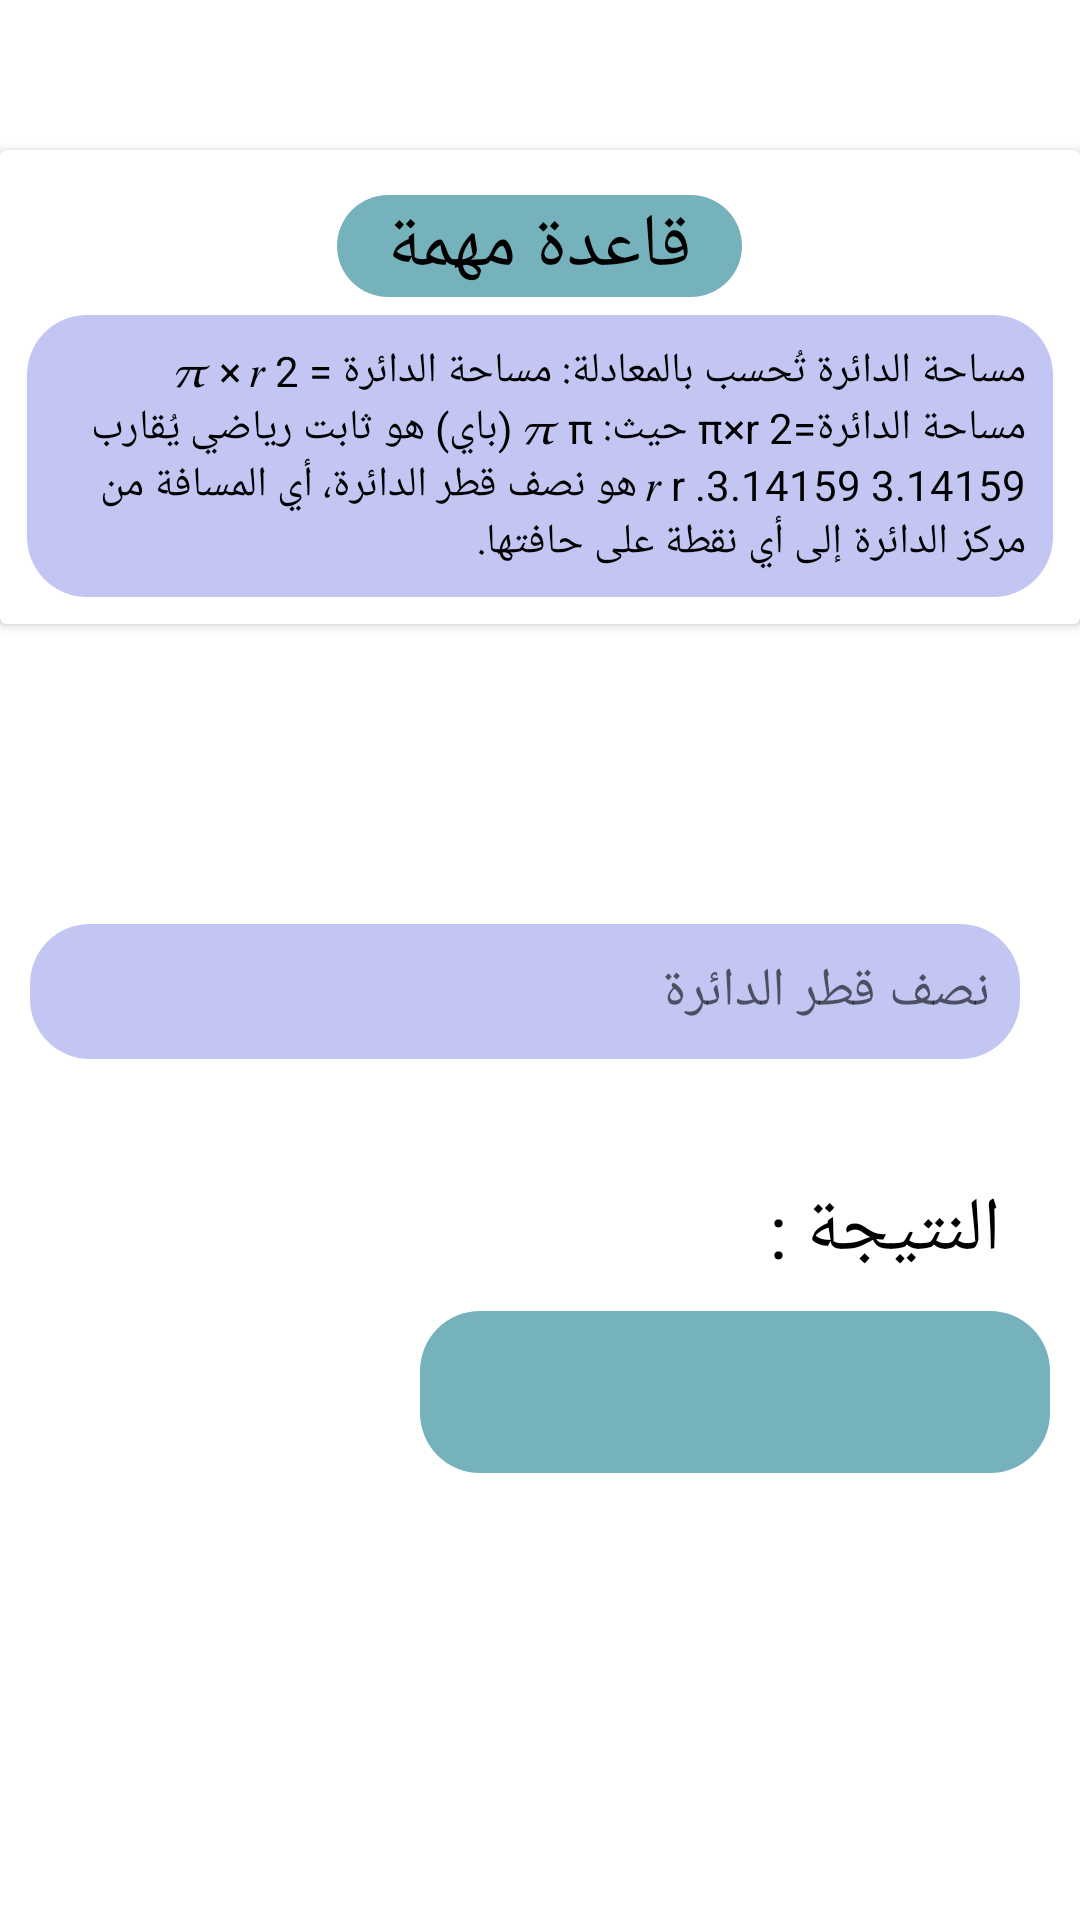

The Android layout XML behind this screen, and the referenced resources:
<!-- AndroidManifest.xml: application theme Theme.Calculator -->
<!-- res/layout/fragment_circle__area_.xml -->
<?xml version="1.0" encoding="utf-8"?>
<LinearLayout xmlns:android="http://schemas.android.com/apk/res/android"
    xmlns:tools="http://schemas.android.com/tools"
    android:layout_width="match_parent"
    android:layout_height="match_parent"
    android:orientation="vertical"
    tools:context=".Fragmentes.Circle_Fragmets.Circle_Area_Fragment">

    <androidx.cardview.widget.CardView
        android:layout_marginTop="50dp"
        android:layout_width="match_parent"
        android:layout_height="wrap_content"
        >
        <LinearLayout
            android:layout_width="match_parent"
            android:layout_height="wrap_content"
            android:orientation="vertical"
            android:layout_margin="9dp"
            >

            <TextView
                android:layout_width="135dp"
                android:layout_height="wrap_content"
                android:background="@drawable/rule_title_backround"
                android:gravity="center"
                android:layout_marginTop="6dp"
                android:layout_gravity="center"
                android:textSize="25dp"
                android:textColor="@color/black"
                android:text="قاعدة مهمة" />

            <TextView
                android:layout_width="wrap_content"
                android:layout_height="wrap_content"
                android:layout_marginTop="6dp"
                android:text="@string/circle_area_rule"
                android:padding="9dp"
                android:textColor="@color/black"
                android:background="@drawable/backround_input"/>

        </LinearLayout>
    </androidx.cardview.widget.CardView>

    <LinearLayout
        android:layout_width="match_parent"
        android:layout_height="45dp"
        android:orientation="horizontal"
        android:layout_marginStart="10dp"
        android:layout_marginEnd="10dp"
        android:layout_marginTop="100dp"
        >


        <EditText
            android:id="@+id/cirle_diameter"
            android:layout_width="match_parent"
            android:layout_height="45dp"
            android:layout_marginEnd="10dp"
            android:background="@drawable/backround_input"
            android:ems="10"
            android:hint="نصف قطر الدائرة"
            android:inputType="number"
            android:paddingEnd="10dp" />

    </LinearLayout>

    <TextView
        android:layout_width="191dp"
        android:layout_height="wrap_content"
        android:layout_gravity="right"
        android:layout_marginTop="40dp"
        android:layout_marginEnd="20dp"
        android:text=" النتيجة :"

        android:textColor="@color/black"
        android:textSize="25dp" />
        <TextView
        android:id="@+id/circle_result_area"
        android:layout_width="210dp"
        android:layout_height="54dp"
        android:layout_gravity="right"
        android:layout_marginTop="10dp"
        android:layout_marginEnd="10dp"
        android:background="@drawable/rule_title_backround"
        android:gravity="center"
        android:textColor="@color/black"
        android:textSize="25dp" />


    <Button
        android:id="@+id/circle_btn_calculate_area"
        android:layout_width="wrap_content"
        android:layout_height="wrap_content"
        android:layout_gravity="center"
        android:layout_marginTop="150dp"
        android:background="@drawable/btns_backround"
        android:text="أحسب" />

</LinearLayout>
<!-- resources referenced by this layout -->
<resources>
  <color name="black">#FF000000</color>
  <!-- drawable backround_input (drawable) -->
  <?xml version="1.0" encoding="utf-8"?>
  <shape xmlns:android="http://schemas.android.com/apk/res/android"
      android:shape="rectangle"
      >
      <solid
          android:color="@color/purple_simple"/>
      <corners
          android:radius="20dp"/>
  
  </shape>
  <!-- drawable rule_title_backround (drawable) -->
  <?xml version="1.0" encoding="utf-8"?>
  <shape xmlns:android="http://schemas.android.com/apk/res/android"
      android:shape="rectangle"
      >
      <solid
          android:color="@color/blue_simple"/>
      <corners
          android:radius="20dp"/>
  
  </shape>
  <string name="circle_area_rule">مساحة الدائرة تُحسب بالمعادلة:
  
  مساحة الدائرة
  =
  𝜋
  ×
  𝑟
  2
  مساحة الدائرة=π×r
  2
  
  
  حيث:
  
  𝜋
  π (باي) هو ثابت رياضي يُقارب
  3.14159
  3.14159.
  𝑟
  r هو نصف قطر الدائرة، أي المسافة من مركز الدائرة إلى أي نقطة على حافتها.</string>
  <style name="Theme.Calculator" parent="Base.Theme.Calculator" />
  <color name="purple_simple">#C3C6F3</color>
  <color name="blue_simple">#76B2BC</color>
  <style name="Base.Theme.Calculator" parent="Theme.MaterialComponents.Light.NoActionBar">
          
          
          <item name="colorPrimaryDark">@color/purple</item>
      </style>
  <color name="purple">#565B9F</color>
</resources>
